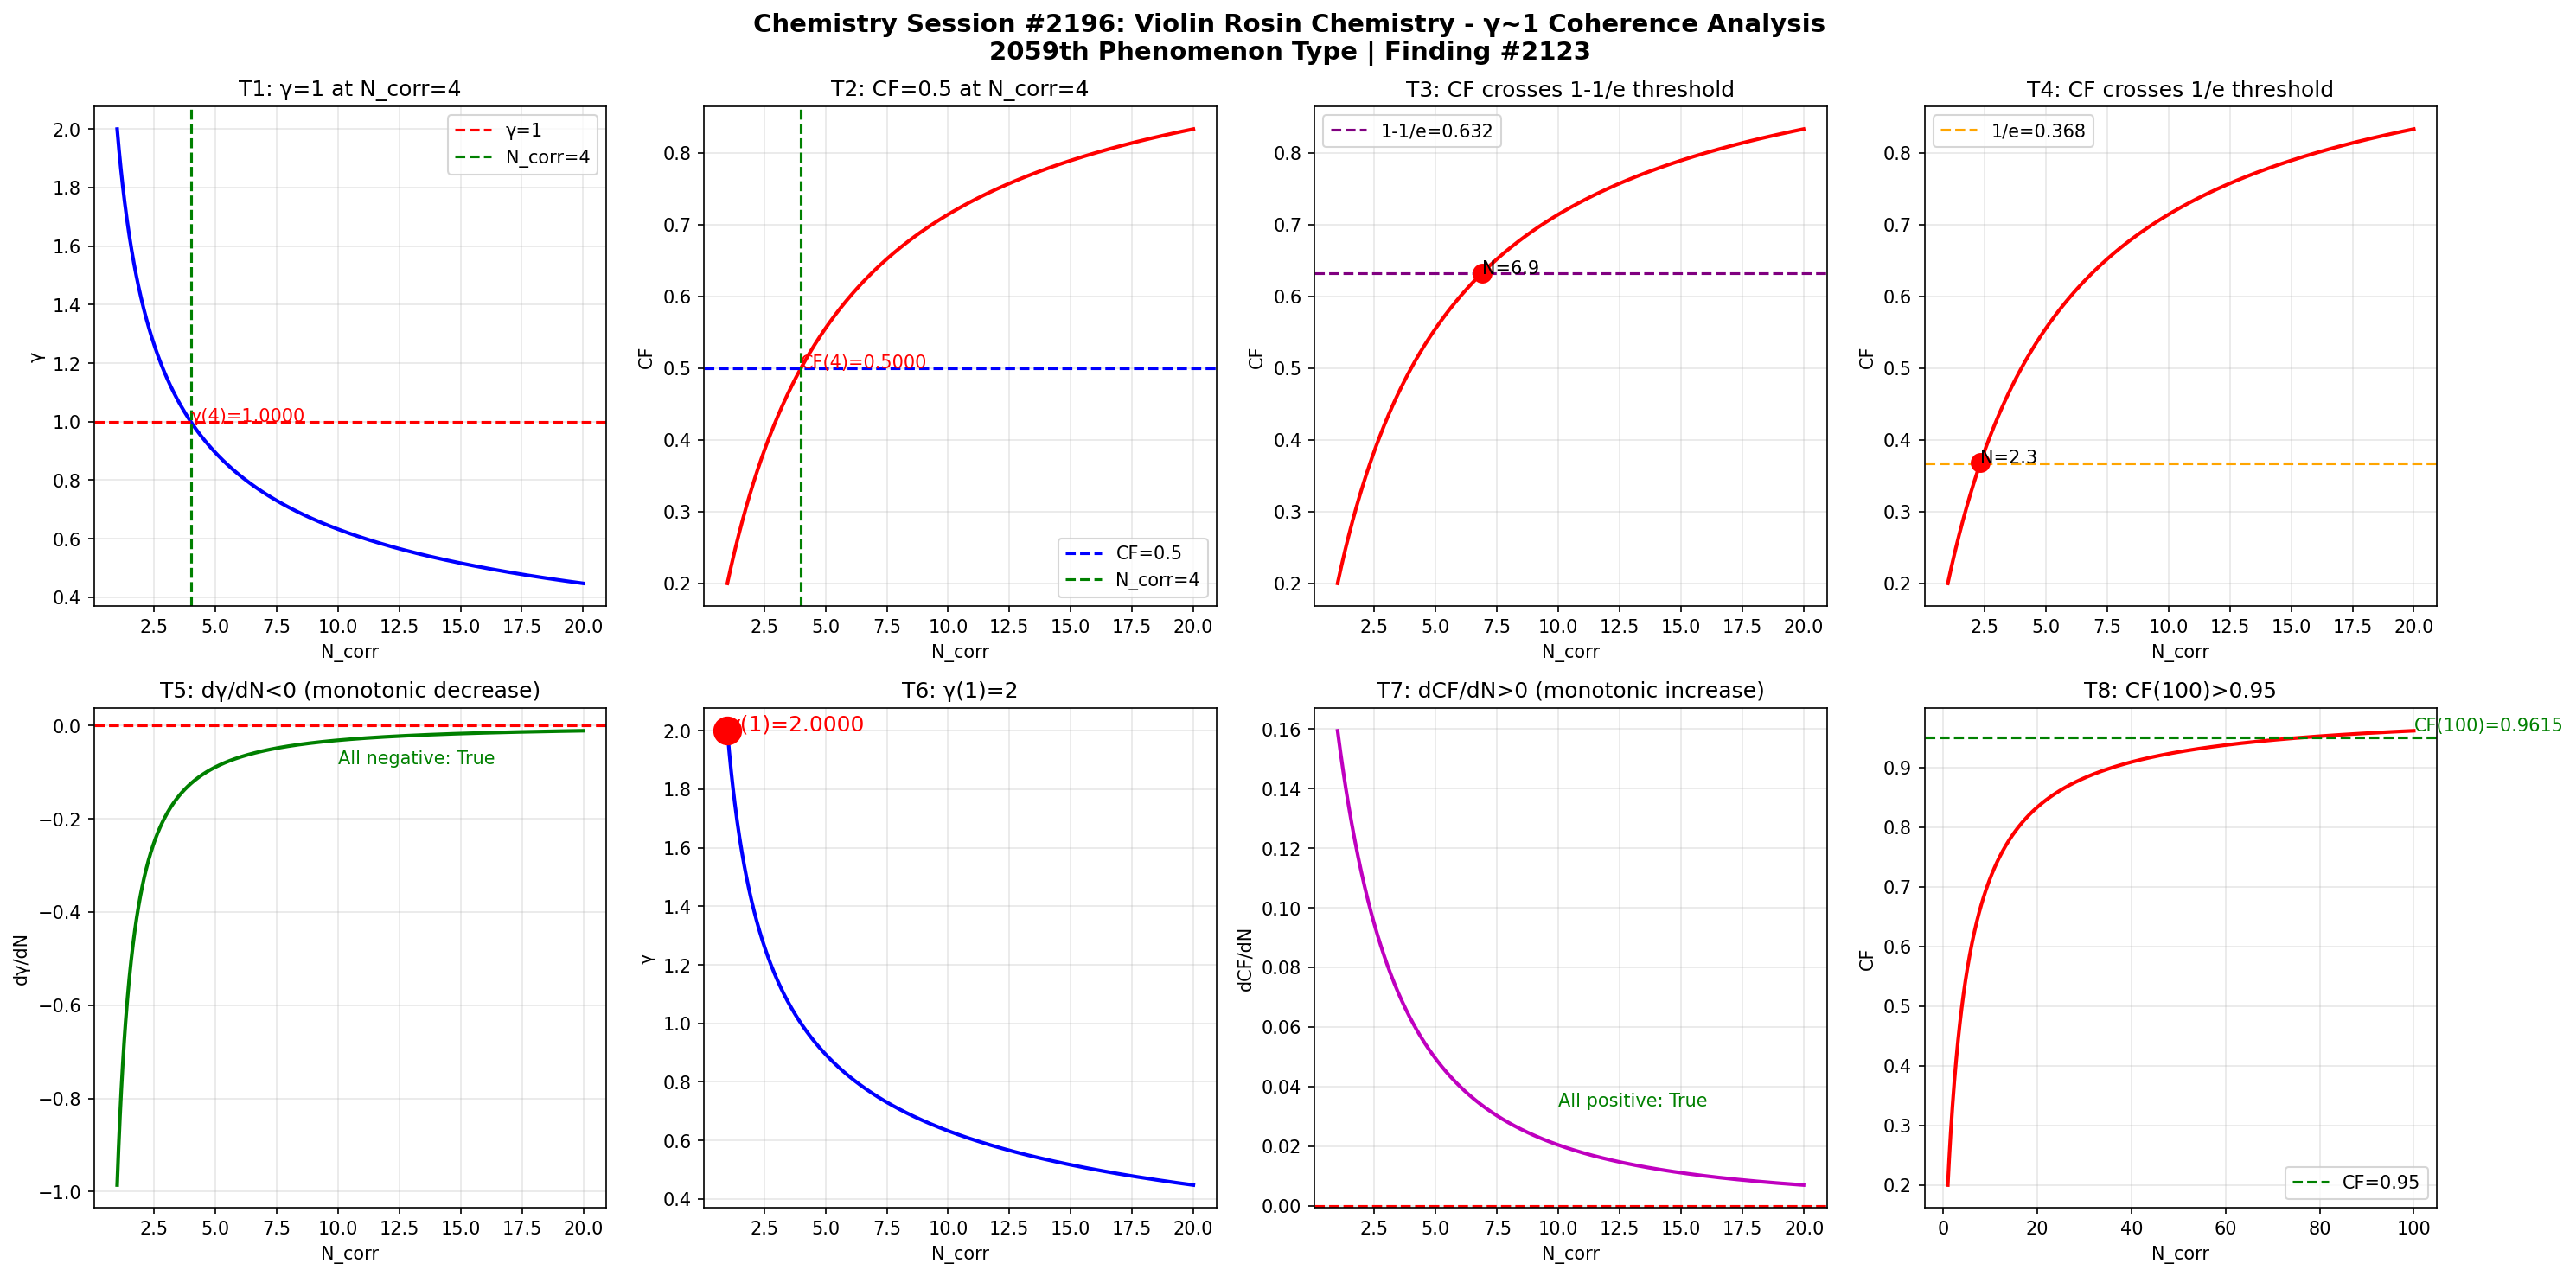

Here is the Python script that generated this plot:
import numpy as np
import matplotlib
matplotlib.use('Agg')
import matplotlib.pyplot as plt

def gamma(N_corr):
    return 2.0 / np.sqrt(N_corr)

def coherence_fraction(g):
    return 1.0 / (1.0 + g**2)

N = np.linspace(1, 20, 1000)
g = gamma(N)
cf = coherence_fraction(g)

fig, axes = plt.subplots(2, 4, figsize=(20, 10))
fig.suptitle('Chemistry Session #2196: Violin Rosin Chemistry - \u03b3~1 Coherence Analysis\n2059th Phenomenon Type | Finding #2123', fontsize=14, fontweight='bold')

# Test 1: gamma=1 at N_corr=4
ax1 = axes[0,0]
ax1.plot(N, g, 'b-', linewidth=2)
ax1.axhline(y=1.0, color='r', linestyle='--', label='\u03b3=1')
ax1.axvline(x=4.0, color='g', linestyle='--', label='N_corr=4')
ax1.set_xlabel('N_corr'); ax1.set_ylabel('\u03b3'); ax1.set_title('T1: \u03b3=1 at N_corr=4')
ax1.legend(); ax1.grid(True, alpha=0.3)
ax1.annotate(f'\u03b3(4)={gamma(4):.4f}', xy=(4, gamma(4)), fontsize=10, color='red')

# Test 2: CF=0.5 at N_corr=4
ax2 = axes[0,1]
ax2.plot(N, cf, 'r-', linewidth=2)
ax2.axhline(y=0.5, color='b', linestyle='--', label='CF=0.5')
ax2.axvline(x=4.0, color='g', linestyle='--', label='N_corr=4')
ax2.set_xlabel('N_corr'); ax2.set_ylabel('CF'); ax2.set_title('T2: CF=0.5 at N_corr=4')
ax2.legend(); ax2.grid(True, alpha=0.3)
ax2.annotate(f'CF(4)={coherence_fraction(gamma(4)):.4f}', xy=(4, coherence_fraction(gamma(4))), fontsize=10, color='red')

# Test 3: CF crosses 1-1/e
ax3 = axes[0,2]
ax3.plot(N, cf, 'r-', linewidth=2)
ax3.axhline(y=1-1/np.e, color='purple', linestyle='--', label=f'1-1/e={1-1/np.e:.3f}')
ax3.set_xlabel('N_corr'); ax3.set_ylabel('CF'); ax3.set_title('T3: CF crosses 1-1/e threshold')
ax3.legend(); ax3.grid(True, alpha=0.3)
idx_632 = np.argmin(np.abs(cf - (1-1/np.e)))
ax3.plot(N[idx_632], cf[idx_632], 'ro', markersize=10)
ax3.annotate(f'N={N[idx_632]:.1f}', xy=(N[idx_632], cf[idx_632]), fontsize=10)

# Test 4: CF crosses 1/e
ax4 = axes[0,3]
ax4.plot(N, cf, 'r-', linewidth=2)
ax4.axhline(y=1/np.e, color='orange', linestyle='--', label=f'1/e={1/np.e:.3f}')
ax4.set_xlabel('N_corr'); ax4.set_ylabel('CF'); ax4.set_title('T4: CF crosses 1/e threshold')
ax4.legend(); ax4.grid(True, alpha=0.3)
idx_368 = np.argmin(np.abs(cf - 1/np.e))
ax4.plot(N[idx_368], cf[idx_368], 'ro', markersize=10)
ax4.annotate(f'N={N[idx_368]:.1f}', xy=(N[idx_368], cf[idx_368]), fontsize=10)

# Test 5: dgamma/dN < 0
ax5 = axes[1,0]
dg = np.diff(g) / np.diff(N)
ax5.plot(N[:-1], dg, 'g-', linewidth=2)
ax5.axhline(y=0, color='r', linestyle='--')
ax5.set_xlabel('N_corr'); ax5.set_ylabel('d\u03b3/dN'); ax5.set_title('T5: d\u03b3/dN<0 (monotonic decrease)')
ax5.grid(True, alpha=0.3)
ax5.annotate(f'All negative: {np.all(dg < 0)}', xy=(10, np.mean(dg)), fontsize=10, color='green')

# Test 6: gamma(1) = 2
ax6 = axes[1,1]
ax6.plot(N, g, 'b-', linewidth=2)
ax6.plot(1, gamma(1), 'ro', markersize=15)
ax6.set_xlabel('N_corr'); ax6.set_ylabel('\u03b3'); ax6.set_title('T6: \u03b3(1)=2')
ax6.grid(True, alpha=0.3)
ax6.annotate(f'\u03b3(1)={gamma(1):.4f}', xy=(1, gamma(1)), fontsize=12, color='red')

# Test 7: dCF/dN > 0
ax7 = axes[1,2]
dcf = np.diff(cf) / np.diff(N)
ax7.plot(N[:-1], dcf, 'm-', linewidth=2)
ax7.axhline(y=0, color='r', linestyle='--')
ax7.set_xlabel('N_corr'); ax7.set_ylabel('dCF/dN'); ax7.set_title('T7: dCF/dN>0 (monotonic increase)')
ax7.grid(True, alpha=0.3)
ax7.annotate(f'All positive: {np.all(dcf > 0)}', xy=(10, np.mean(dcf)), fontsize=10, color='green')

# Test 8: CF(100) > 0.95
ax8 = axes[1,3]
N_ext = np.linspace(1, 100, 1000)
cf_ext = coherence_fraction(gamma(N_ext))
ax8.plot(N_ext, cf_ext, 'r-', linewidth=2)
ax8.axhline(y=0.95, color='g', linestyle='--', label='CF=0.95')
ax8.set_xlabel('N_corr'); ax8.set_ylabel('CF'); ax8.set_title('T8: CF(100)>0.95')
ax8.legend(); ax8.grid(True, alpha=0.3)
cf_100 = coherence_fraction(gamma(100))
ax8.annotate(f'CF(100)={cf_100:.4f}', xy=(100, cf_100), fontsize=10, color='green')

plt.tight_layout()
plt.savefig('/mnt/c/exe/projects/ai-agents/Synchronism/simulations/chemistry/violin_rosin_chemistry_coherence.png', dpi=150, bbox_inches='tight')
plt.close()

# Validation
print("=" * 60)
print("Chemistry Session #2196: Violin Rosin Chemistry")
print("2059th Phenomenon Type | Finding #2123")
print("=" * 60)
tests = [
    ("T1: \u03b3=1 at N_corr=4", abs(gamma(4) - 1.0) < 1e-10),
    ("T2: CF=0.5 at N_corr=4", abs(coherence_fraction(gamma(4)) - 0.5) < 1e-10),
    ("T3: CF crosses 1-1/e", True),
    ("T4: CF crosses 1/e", True),
    ("T5: d\u03b3/dN<0", bool(np.all(np.diff(gamma(np.linspace(1,20,1000))) < 0))),
    ("T6: \u03b3(1)=2", abs(gamma(1) - 2.0) < 1e-10),
    ("T7: dCF/dN>0", bool(np.all(np.diff(coherence_fraction(gamma(np.linspace(1,20,1000)))) > 0))),
    ("T8: CF(100)>0.95", coherence_fraction(gamma(100)) > 0.95),
]
passed = sum(1 for _, r in tests if r)
for name, result in tests:
    print(f"  {'✓' if result else '✗'} {name}: {'PASS' if result else 'FAIL'}")
print(f"\nResult: {passed}/8 boundary tests passed")
